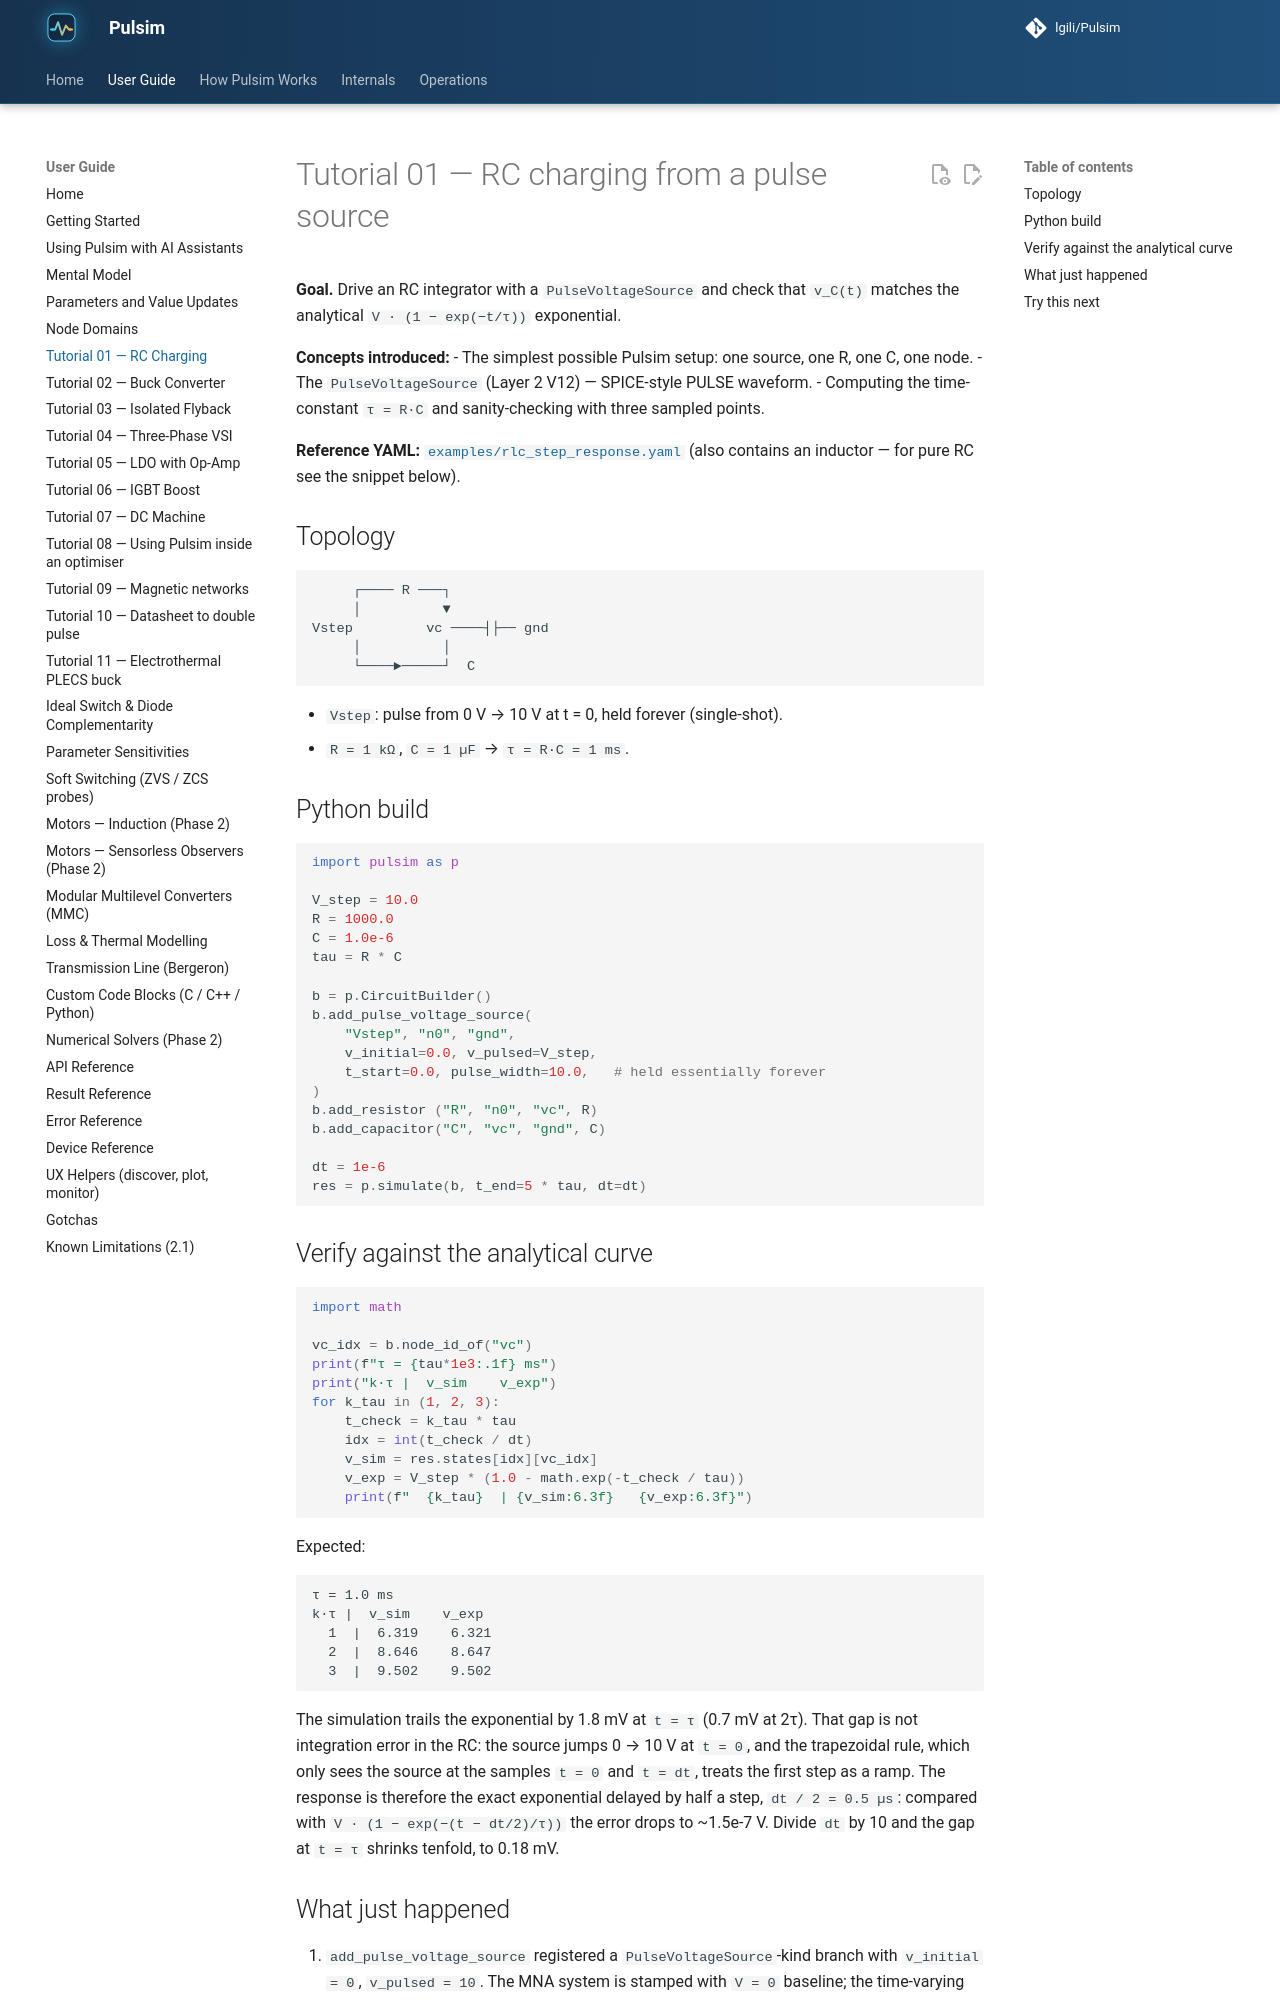

repository: lgili/Pulsim · page: dev/tutorials/01-rc-charging/index.html · generator: mkdocs

# Tutorial 01 — RC charging from a pulse source

**Goal.** Drive an RC integrator with a `PulseVoltageSource` and check that `v_C(t)` matches the analytical `V · (1 − exp(−t/τ))` exponential.

**Concepts introduced:**
- The simplest possible Pulsim setup: one source, one R, one C, one node.
- The `PulseVoltageSource` (Layer 2 V12) — SPICE-style PULSE waveform.
- Computing the time-constant `τ = R·C` and sanity-checking with three sampled points.

**Reference YAML:** [`examples/rlc_step_response.yaml`](https://github.com/lgili/Pulsim/blob/main/examples/rlc_step_response.yaml) (also contains an inductor — for pure RC see the snippet below).

## Topology

```
     ┌──── R ───┐
     │          ▼
Vstep         vc ────┤├── gnd
     │          │
     └────►─────┘  C
```

- `Vstep`: pulse from 0 V → 10 V at t = 0, held forever (single-shot).
- `R = 1 kΩ`, `C = 1 µF` → `τ = R·C = 1 ms`.

## Python build

```python
import pulsim as p

V_step = 10.0
R = 1000.0
C = 1.0e-6
tau = R * C

b = p.CircuitBuilder()
b.add_pulse_voltage_source(
    "Vstep", "n0", "gnd",
    v_initial=0.0, v_pulsed=V_step,
    t_start=0.0, pulse_width=10.0,   # held essentially forever
)
b.add_resistor ("R", "n0", "vc", R)
b.add_capacitor("C", "vc", "gnd", C)

dt = 1e-6
res = p.simulate(b, t_end=5 * tau, dt=dt)
```

## Verify against the analytical curve

```python
import math

vc_idx = b.node_id_of("vc")
print(f"τ = {tau*1e3:.1f} ms")
print("k·τ |  v_sim    v_exp")
for k_tau in (1, 2, 3):
    t_check = k_tau * tau
    idx = int(t_check / dt)
    v_sim = res.states[idx][vc_idx]
    v_exp = V_step * (1.0 - math.exp(-t_check / tau))
    print(f"  {k_tau}  | {v_sim:6.3f}   {v_exp:6.3f}")
```

Expected:
```
τ = 1.0 ms
k·τ |  v_sim    v_exp
  1  |  6.319    6.321
  2  |  8.646    8.647
  3  |  9.502    9.502
```

The simulation trails the exponential by 1.8 mV at `t = τ` (0.7 mV at 2τ).
That gap is not integration error in the RC: the source jumps 0 → 10 V
at `t = 0`, and the trapezoidal rule, which only sees the source at the
samples `t = 0` and `t = dt`, treats the first step as a ramp. The
response is therefore the exact exponential delayed by half a step,
`dt / 2 = 0.5 µs`: compared with `V · (1 − exp(−(t − dt/2)/τ))` the
error drops to ~1.5e-7 V. Divide `dt` by 10 and the gap at `t = τ`
shrinks tenfold, to 0.18 mV.
